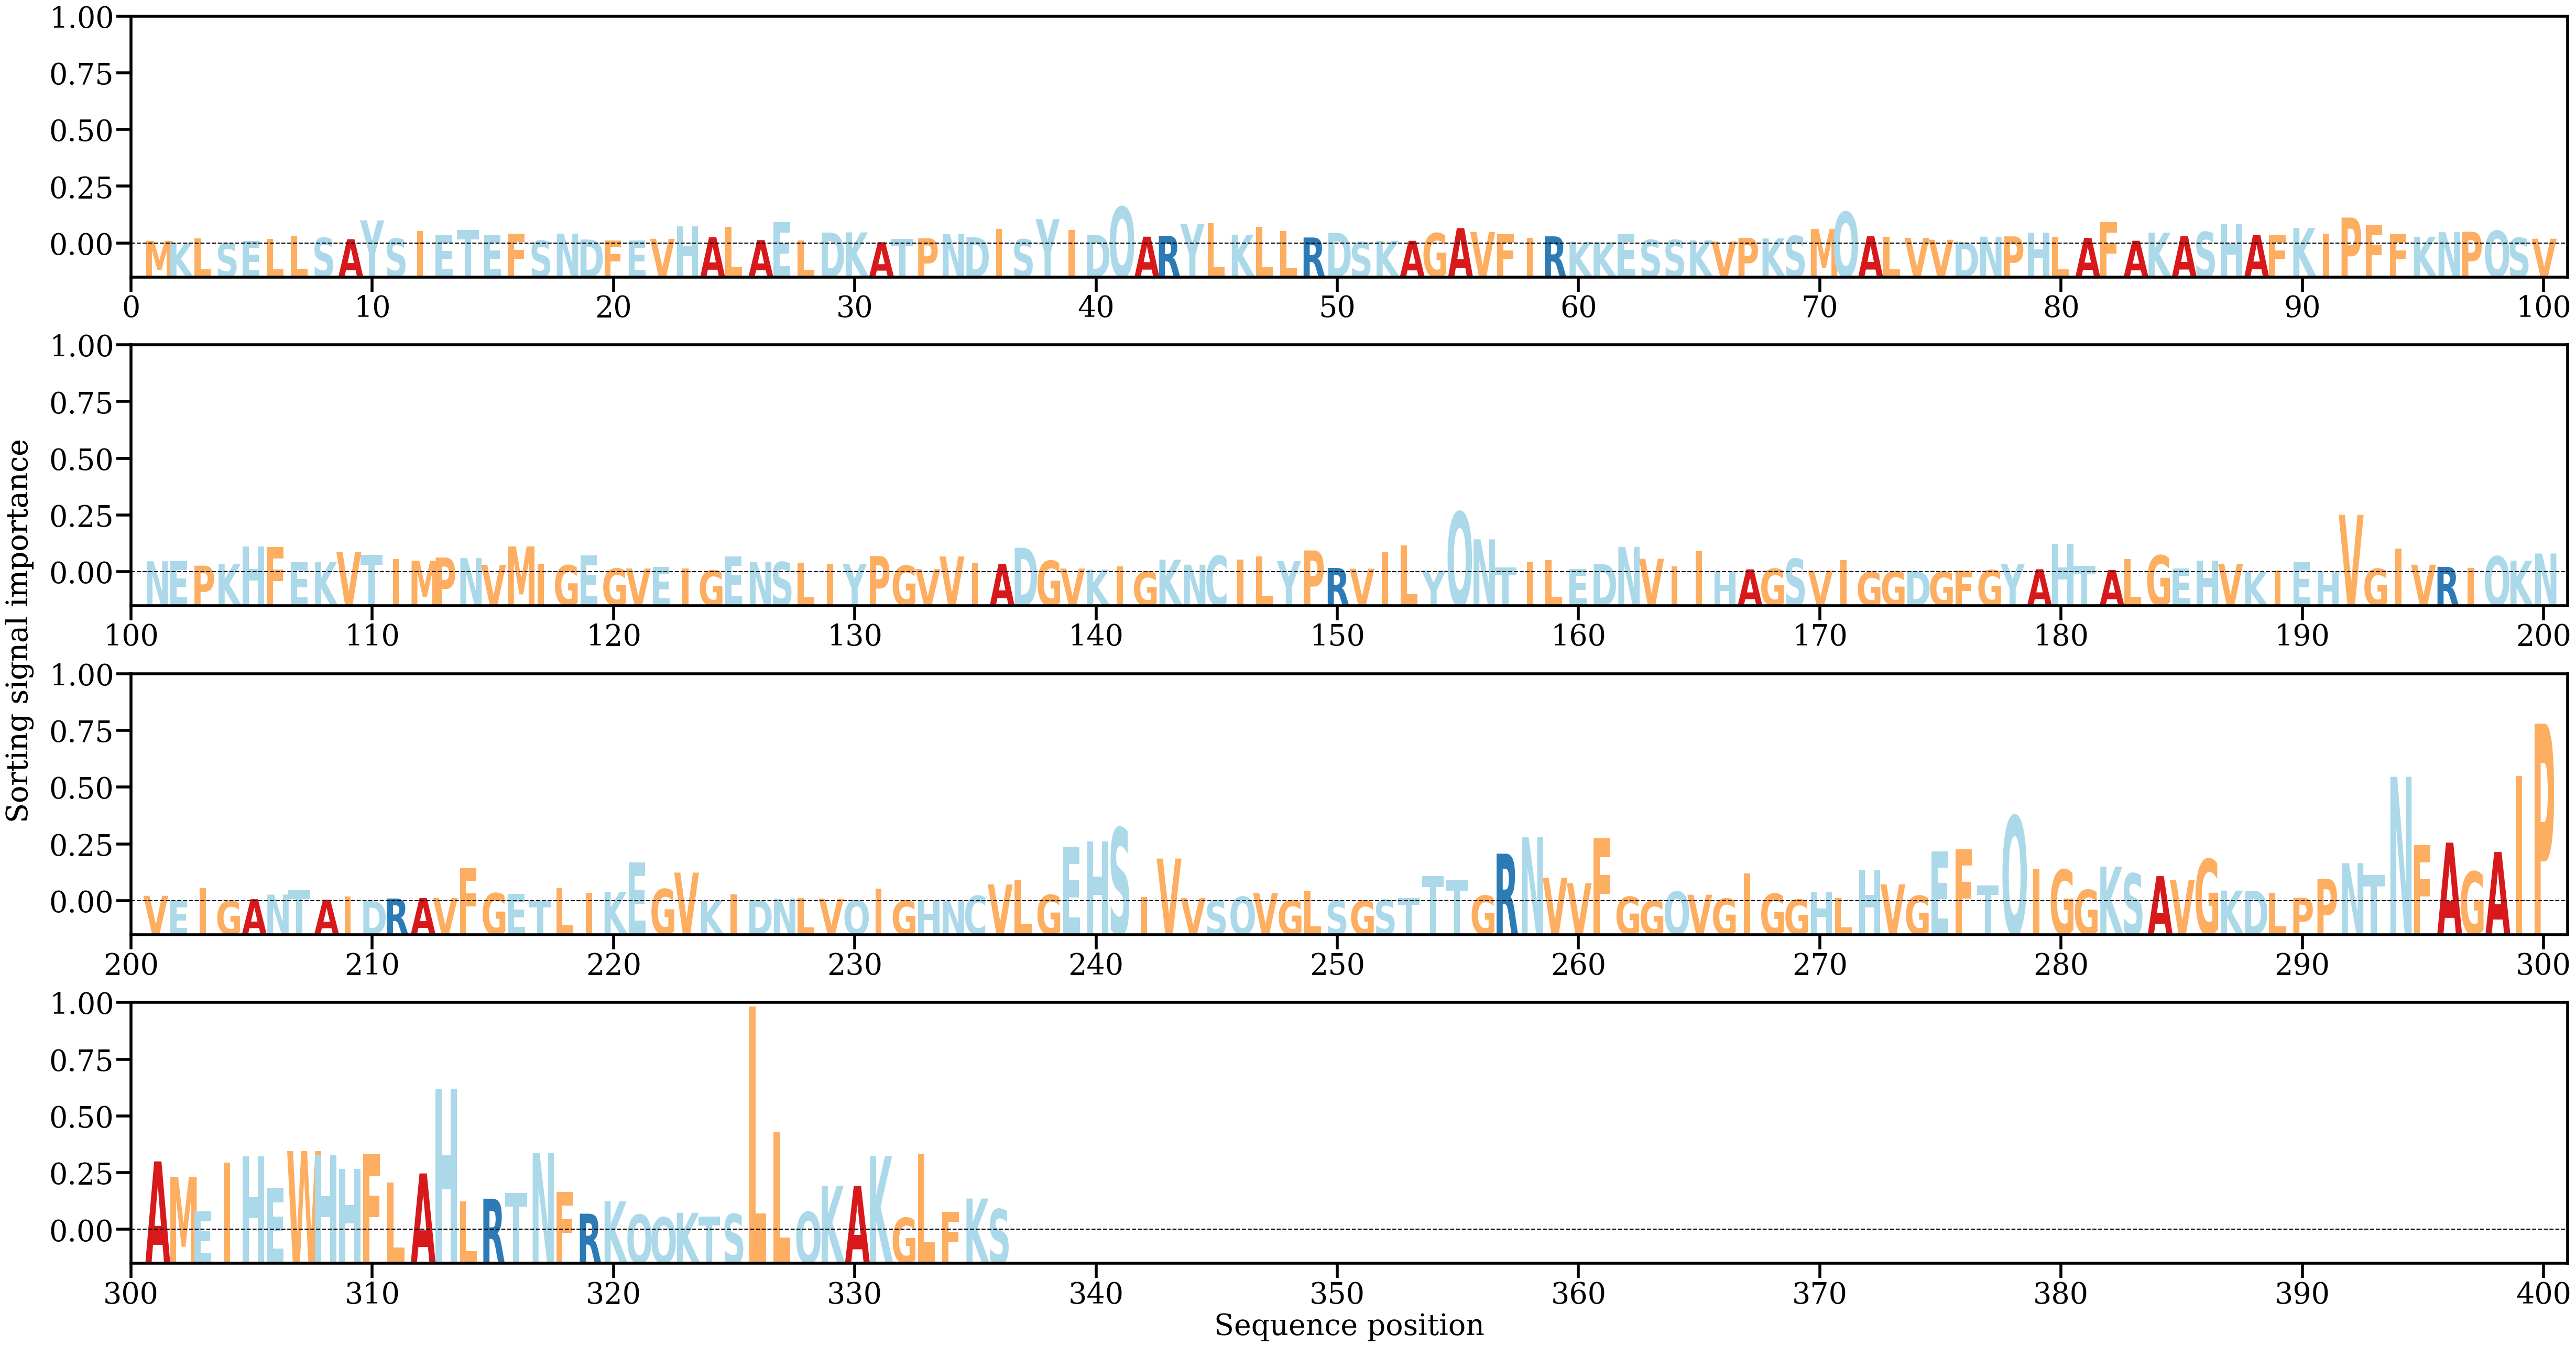

The data file committed next to this chart (first rows):
AA, Alpha
M, [0.00045761]
K, [0.00016921]
L, [0.00083646]
S, [9.204245e-05]
E, [0.000433]
L, [0.00080357]
L, [0.0013439]
S, [0.00096643]
A, [0.0007333]
Y, [0.00385462]
S, [0.00084015]
I, [0.00206711]
E, [0.00148339]
T, [0.00223338]
E, [0.00150861]
F, [0.00166377]
S, [0.0004987]
N, [0.00165794]
D, [0.00068718]
F, [0.00054807]
E, [0.00048212]
V, [0.00080291]
H, [0.0028717]
A, [0.00106453]
L, [0.00279133]
A, [0.00058391]
E, [0.00360163]
L, [0.00055571]
D, [0.00183852]
K, [0.00186188]
A, [0.00022952]
T, [0.00080486]
P, [0.00089761]
N, [0.00157435]
D, [0.00106441]
I, [0.0023996]
S, [0.0007245]
Y, [0.00405362]
I, [0.00222138]
D, [0.00147907]
Q, [0.00607841]
A, [0.00114838]
R, [0.00129186]
Y, [0.00324426]
L, [0.00342755]
K, [0.00147002]
L, [0.00273846]
L, [0.00211293]
R, [0.0010158]
D, [0.00181102]
S, [0.00023381]
K, [0.00044009]
A, [0.00046493]
G, [0.00174017]
A, [0.00257724]
V, [0.00193823]
F, [0.0015281]
I, [0.00091322]
R, [0.00120593]
K, [0.00030263]
... 276 more rows
